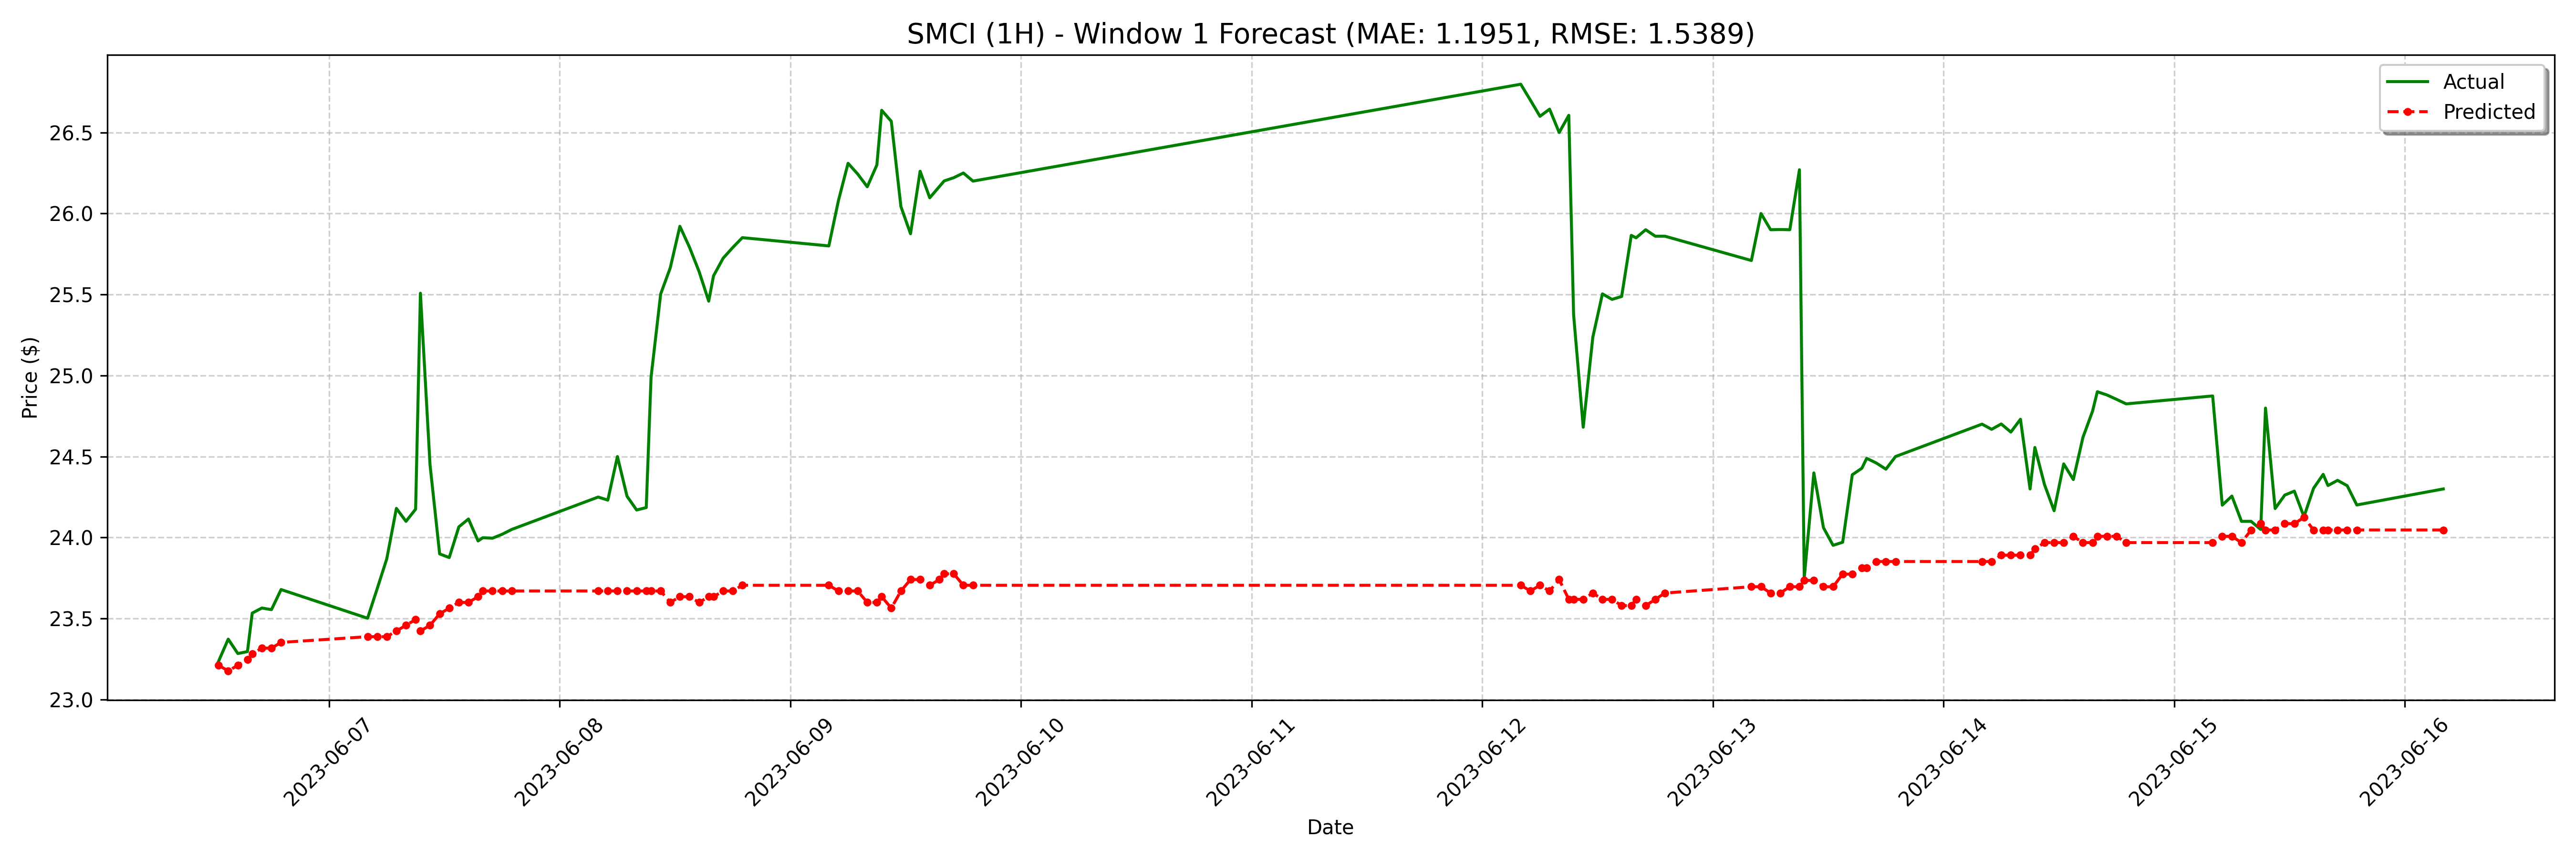

Data behind this chart, as committed beside it:
date, actual, forecast
2023-06-06 12:30:00-04:00, 23.24, 23.21
2023-06-06 13:30:00-04:00, 23.37, 23.18
2023-06-06 14:30:00-04:00, 23.28, 23.21
2023-06-06 15:30:00-04:00, 23.3, 23.25
2023-06-06 16:00:00-04:00, 23.53, 23.28
2023-06-06 17:00:00-04:00, 23.56, 23.32
2023-06-06 18:00:00-04:00, 23.55, 23.32
2023-06-06 19:00:00-04:00, 23.68, 23.35
2023-06-07 04:00:00-04:00, 23.5, 23.39
2023-06-07 05:00:00-04:00, 23.68, 23.39
2023-06-07 06:00:00-04:00, 23.87, 23.39
2023-06-07 07:00:00-04:00, 24.18, 23.42
2023-06-07 08:00:00-04:00, 24.1, 23.46
2023-06-07 09:00:00-04:00, 24.18, 23.49
2023-06-07 09:30:00-04:00, 25.51, 23.42
2023-06-07 10:30:00-04:00, 24.45, 23.46
2023-06-07 11:30:00-04:00, 23.9, 23.53
2023-06-07 12:30:00-04:00, 23.88, 23.56
2023-06-07 13:30:00-04:00, 24.07, 23.6
2023-06-07 14:30:00-04:00, 24.11, 23.6
2023-06-07 15:30:00-04:00, 23.98, 23.63
2023-06-07 16:00:00-04:00, 24, 23.67
2023-06-07 17:00:00-04:00, 24, 23.67
2023-06-07 18:00:00-04:00, 24.02, 23.67
2023-06-07 19:00:00-04:00, 24.05, 23.67
2023-06-08 04:00:00-04:00, 24.25, 23.67
2023-06-08 05:00:00-04:00, 24.23, 23.67
2023-06-08 06:00:00-04:00, 24.5, 23.67
2023-06-08 07:00:00-04:00, 24.26, 23.67
2023-06-08 08:00:00-04:00, 24.17, 23.67
2023-06-08 09:00:00-04:00, 24.19, 23.67
2023-06-08 09:30:00-04:00, 24.99, 23.67
2023-06-08 10:30:00-04:00, 25.5, 23.67
2023-06-08 11:30:00-04:00, 25.66, 23.6
2023-06-08 12:30:00-04:00, 25.92, 23.63
2023-06-08 13:30:00-04:00, 25.79, 23.63
2023-06-08 14:30:00-04:00, 25.64, 23.6
2023-06-08 15:30:00-04:00, 25.46, 23.63
2023-06-08 16:00:00-04:00, 25.61, 23.63
2023-06-08 17:00:00-04:00, 25.72, 23.67
2023-06-08 18:00:00-04:00, 25.79, 23.67
2023-06-08 19:00:00-04:00, 25.85, 23.71
2023-06-09 04:00:00-04:00, 25.8, 23.71
2023-06-09 05:00:00-04:00, 26.08, 23.67
2023-06-09 06:00:00-04:00, 26.31, 23.67
2023-06-09 07:00:00-04:00, 26.24, 23.67
2023-06-09 08:00:00-04:00, 26.16, 23.6
2023-06-09 09:00:00-04:00, 26.3, 23.6
2023-06-09 09:30:00-04:00, 26.64, 23.63
2023-06-09 10:30:00-04:00, 26.57, 23.56
2023-06-09 11:30:00-04:00, 26.04, 23.67
2023-06-09 12:30:00-04:00, 25.88, 23.74
2023-06-09 13:30:00-04:00, 26.26, 23.74
2023-06-09 14:30:00-04:00, 26.1, 23.71
2023-06-09 15:30:00-04:00, 26.17, 23.74
2023-06-09 16:00:00-04:00, 26.2, 23.78
2023-06-09 17:00:00-04:00, 26.22, 23.78
2023-06-09 18:00:00-04:00, 26.25, 23.71
2023-06-09 19:00:00-04:00, 26.2, 23.71
2023-06-12 04:00:00-04:00, 26.8, 23.71
... 68 more rows
